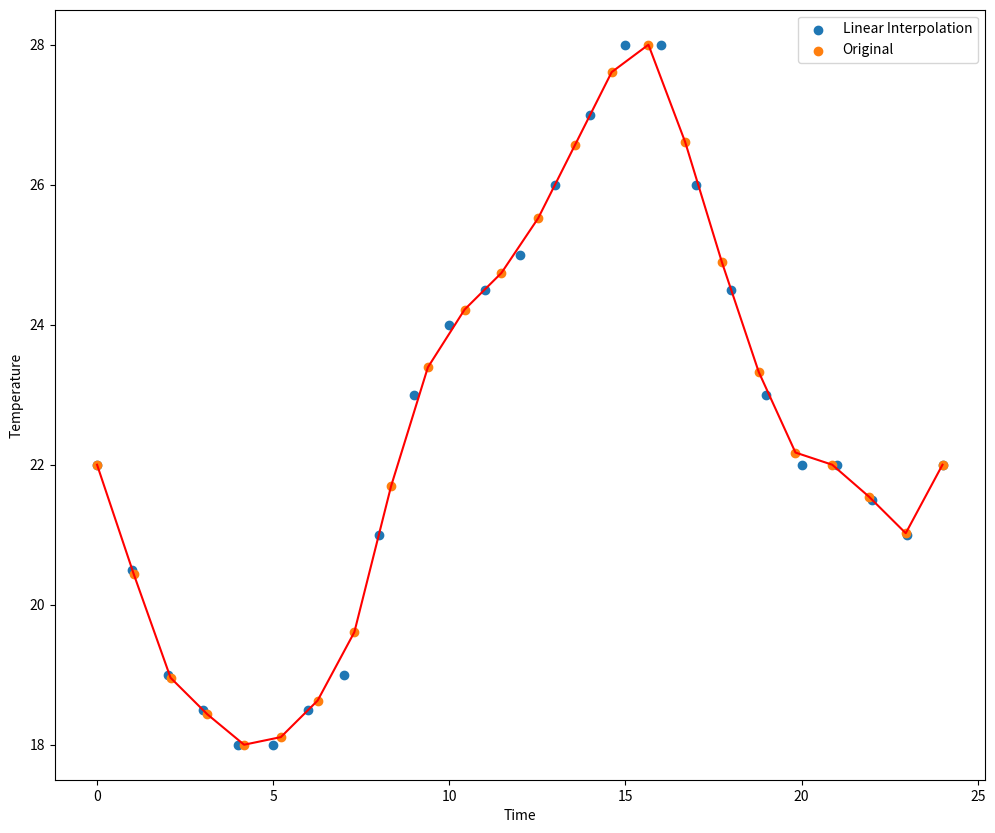

Python code for this plot:
# -*- coding: utf-8 -*-
"""Linear Interpolation

Automatically generated by Colaboratory.

Original file is located at
    https://colab.research.google.com/<link-removed>
"""

# [redacted]
# Python code in case you want to follow along

# Importing Python packages
import pandas as pd
import matplotlib.pyplot as plt

# Creating the data
hours = [0.0, 1.0, 2.0, 3.0, 4.0, 5.0, 6.0, 7.0, 8.0, 9.0, 10.0, 11.0, 12.0, 13.0, 14.0, 15.0, 16.0, 17.0, 18.0, 19.0, 20.0, 21.0, 22.0, 23.0, 24.]
temperature_celcius = [22, 20.5, 19, 18.5, 18, 18, 18.5, 19, 21, 23, 24, 24.5, 25, 26, 27, 28, 28, 26, 24.5, 23, 22, 22, 21.5, 21, 22]

# Creating a pandas dataframe 
data = pd.DataFrame({'hours': hours, 'temp': temperature_celcius }) 

# Import Python packages for interpolation
import numpy as np
import scipy.interpolate as interpolate

# Create a linear interpolation function based on the originay data
linear_interpolation_func = interpolate.interp1d(data.hours, data.temp, kind='linear')

# Create a list with 10 'time' values per hour (6-minute interval)
half_hour_scale = np.linspace(0., 24., 24*1)

# Interpolate the temperature on the 6-minute scale
linear_interpolated_y = linear_interpolation_func(half_hour_scale)

#plot the result
plt.figure(figsize=(12,10))
plt.scatter(data.hours, data.temp)
plt.scatter (half_hour_scale, linear_interpolated_y)
plt.plot(half_hour_scale, linear_interpolated_y, 'red')
plt.legend(['Linear Interpolation', 'Original'])
plt.xlabel('Time')
plt.ylabel('Temperature')
plt.show()